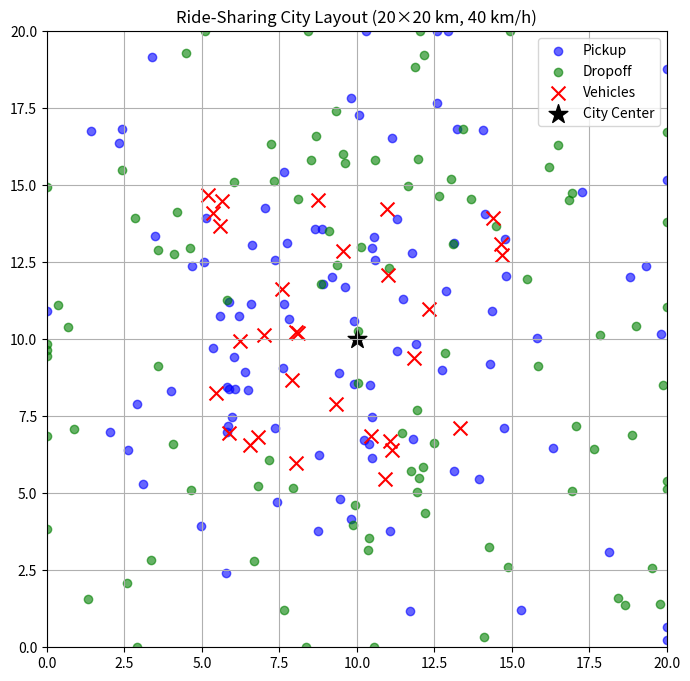

Generate this figure with matplotlib:
import numpy as np
import pandas as pd
import matplotlib.pyplot as plt

# 设置参数
np.random.seed(42)
num_vehicles = 30
num_passengers = 100
city_size = 20  # km
vehicle_speed_kmh = 40  # 城市速度（km/h）
vehicle_speed_kmpm = vehicle_speed_kmh / 60  # km/min
min_distance = 3.0  # 最小出行距离 km
#gamma = 1.3  # 绕路容忍比例

# 城市中心
city_center = np.array([city_size / 2, city_size / 2])  # [15, 15]

# 将车辆初始位置限制在市中心的10x10 km区域内
center_region_min = city_center - 5  # [10, 10]
center_region_max = city_center + 5  # [20, 20]
vehicle_positions = np.random.uniform(low=center_region_min, high=center_region_max, size=(num_vehicles, 2))
# 初始化乘客数据列表
pickup_points = []
dropoff_points = []
valid_indices = []

# 循环直到收集到足够满足距离约束的乘客数据
while len(pickup_points) < num_passengers:
    p = np.random.normal(loc=city_size/2, scale=5, size=(1, 2))
    d = np.random.normal(loc=city_size/2, scale=6, size=(1, 2))
    p = np.clip(p, 0, city_size)
    d = np.clip(d, 0, city_size)
    dist = np.linalg.norm(d - p)
    if dist >= min_distance:
        pickup_points.append(p[0])
        dropoff_points.append(d[0])

pickup_points = np.array(pickup_points)
dropoff_points = np.array(dropoff_points)

# 请求时间（分钟）
request_times = np.sort(np.random.uniform(0, 20, size=num_passengers))

# 最短行驶时间（分钟）
distances = np.linalg.norm(dropoff_points - pickup_points, axis=1)
min_travel_times = distances / vehicle_speed_kmpm

# 绕路容忍时间
#delta_tolerance = gamma * min_travel_times

# 可接受上车时间窗（不早到，仅惩罚晚到）
preferred_start = request_times
preferred_end = np.minimum(request_times + 5, 25)  # 合理等待范围
late_accept = np.minimum(request_times + 10, 30)   # 最大可接受上车时间

# 构造乘客 DataFrame
passenger_df = pd.DataFrame({
    'passenger_id': np.arange(num_passengers),
    'pickup_x': pickup_points[:, 0],
    'pickup_y': pickup_points[:, 1],
    'dropoff_x': dropoff_points[:, 0],
    'dropoff_y': dropoff_points[:, 1],
    'request_time': request_times,
    'preferred_start': preferred_start,
    'preferred_end': preferred_end,
    'late_accept': late_accept,
    'min_travel_time': min_travel_times
    #'delta_tolerance': delta_tolerance
})

# 构造车辆 DataFrame
vehicle_df = pd.DataFrame({
    'vehicle_id': np.arange(num_vehicles),
    'start_x': vehicle_positions[:, 0],
    'start_y': vehicle_positions[:, 1]
})

# 可视化
city_center = [city_size / 2, city_size / 2]
plt.figure(figsize=(8, 8))
plt.scatter(pickup_points[:, 0], pickup_points[:, 1], c='blue', label='Pickup', alpha=0.6)
plt.scatter(dropoff_points[:, 0], dropoff_points[:, 1], c='green', label='Dropoff', alpha=0.6)
plt.scatter(vehicle_positions[:, 0], vehicle_positions[:, 1], c='red', marker='x', s=100, label='Vehicles')
plt.scatter(*city_center, c='black', marker='*', s=200, label='City Center')
plt.xlim(0, city_size)
plt.ylim(0, city_size)
plt.title("Ride-Sharing City Layout (20×20 km, 40 km/h)")
plt.legend()
plt.grid(True)
plt.show()

# 输出 CSV
vehicle_df.to_csv('vehicles5.csv', index=False)
passenger_df.to_csv('passengers5.csv', index=False)

print("✅ 数据生成完毕！已保存为 'vehicles.csv' 和 'passengers.csv'")